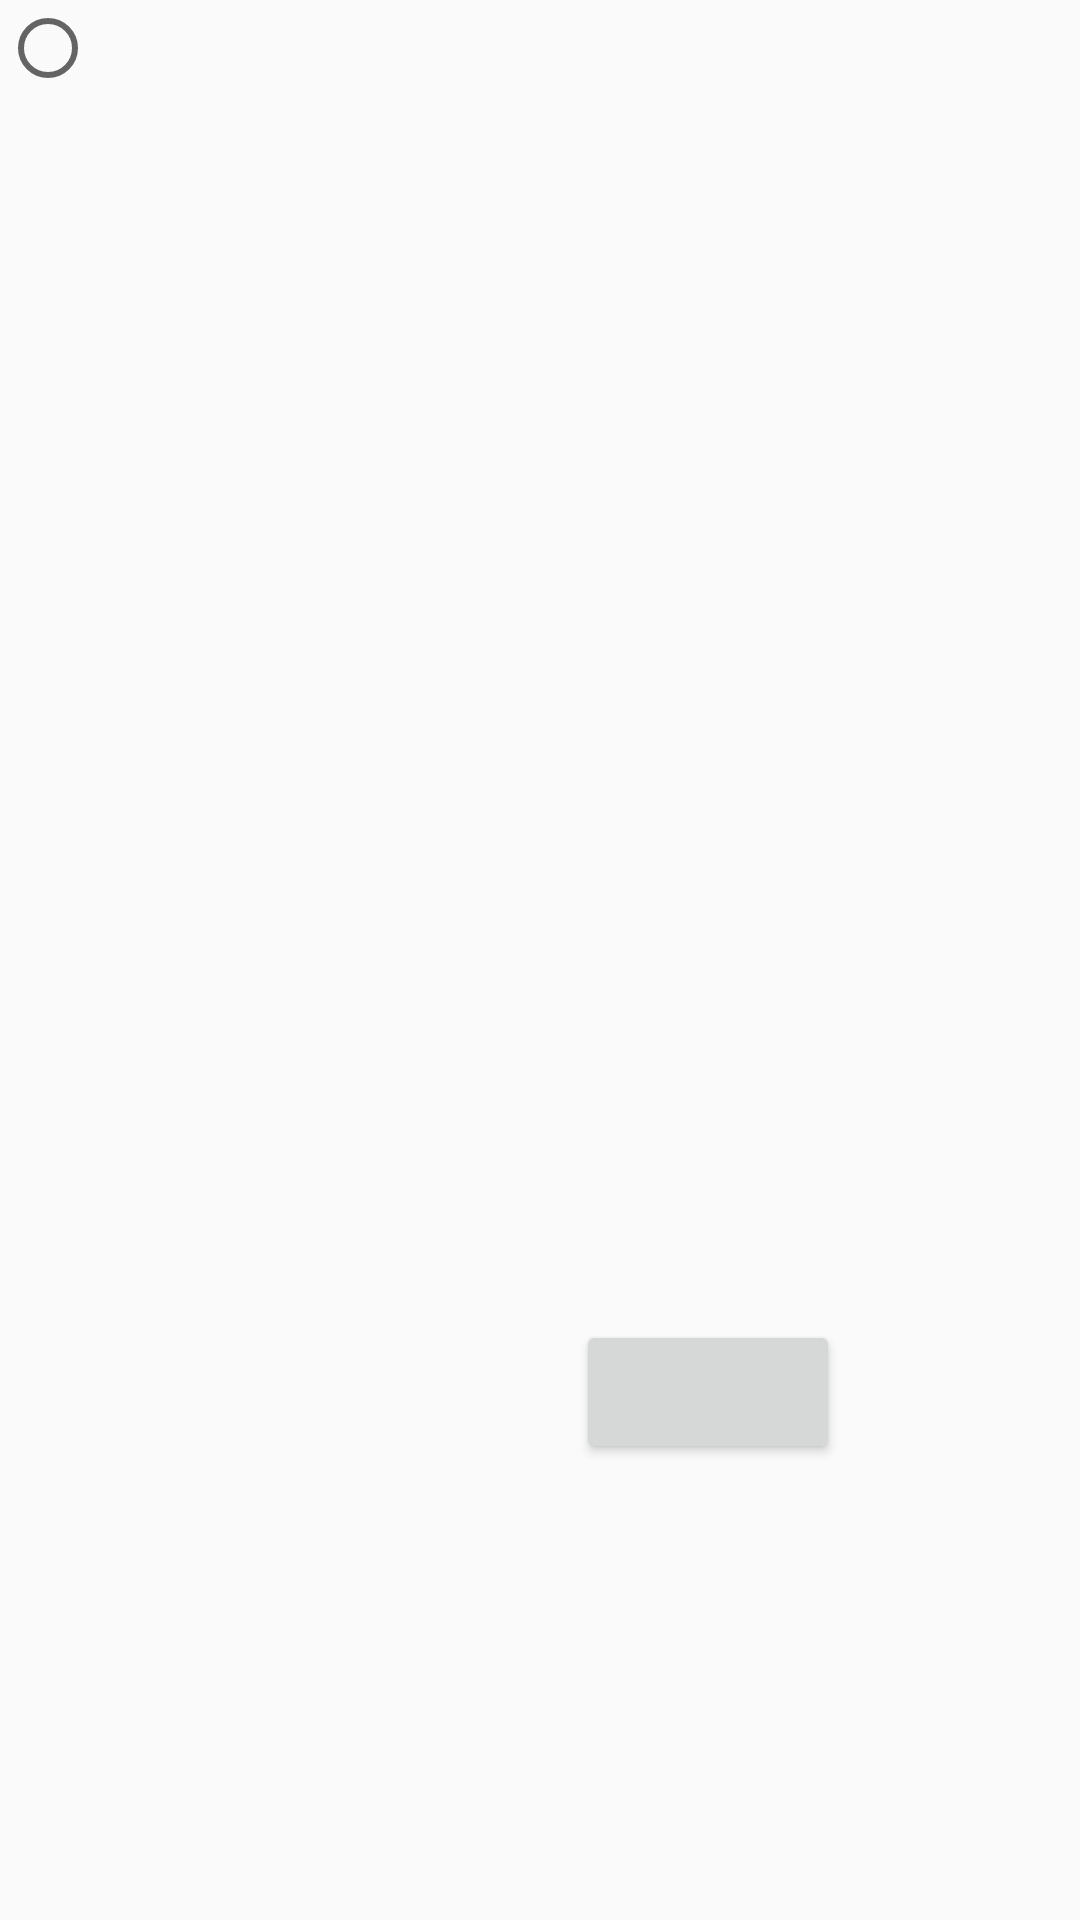

The Android layout XML behind this screen, and the referenced resources:
<!-- AndroidManifest.xml: application theme AppTheme -->
<!-- res/layout/activity_attack_contents.xml -->
<?xml version="1.0" encoding="utf-8"?>
<android.support.constraint.ConstraintLayout xmlns:android="http://schemas.android.com/apk/res/android"
    xmlns:app="http://schemas.android.com/apk/res-auto"
    xmlns:tools="http://schemas.android.com/tools"
    android:layout_width="match_parent"
    android:layout_height="match_parent"
    tools:context=".AttackContents">

    <Button
        android:id="@+id/actionbutton"
        android:layout_width="wrap_content"
        android:layout_height="wrap_content"
        android:layout_marginTop="8dp"
        android:layout_marginEnd="80dp"
        android:layout_marginBottom="16dp"
        app:layout_constraintBottom_toBottomOf="parent"
        app:layout_constraintEnd_toEndOf="parent"
        app:layout_constraintTop_toBottomOf="@+id/skillscroll" />

    <ScrollView
        android:id="@+id/skillscroll"
        android:layout_width="match_parent"
        android:layout_height="296dp"
        app:layout_constraintEnd_toEndOf="parent"
        app:layout_constraintStart_toStartOf="parent"
        app:layout_constraintTop_toTopOf="parent">


        <RadioGroup
            android:id="@+id/skillgroup"
            android:layout_width="match_parent"
            android:layout_height="wrap_content"
            app:layout_constraintStart_toStartOf="parent"
            app:layout_constraintTop_toTopOf="parent">

            <RadioButton
                android:id="@+id/normalRB"
                android:layout_width="match_parent"
                android:layout_height="wrap_content"
                android:layout_weight="1" />

        </RadioGroup>

    </ScrollView>

    <Spinner
        android:id="@+id/targetspinner"
        android:background="@drawable/dropdownspinner"
        android:layout_width="116dp"
        android:layout_height="wrap_content"
        android:layout_marginStart="8dp"
        android:layout_marginTop="8dp"
        android:layout_marginEnd="8dp"
        android:layout_marginBottom="8dp"
        app:layout_constraintBottom_toBottomOf="parent"
        app:layout_constraintEnd_toStartOf="@+id/actionbutton"
        app:layout_constraintHorizontal_bias="0.583"
        app:layout_constraintStart_toStartOf="parent"
        app:layout_constraintTop_toTopOf="@+id/detailtext" />

    <TextView
        android:id="@+id/detailtext"
        android:layout_width="wrap_content"
        android:layout_height="wrap_content"
        android:layout_marginStart="8dp"
        android:layout_marginTop="8dp"
        android:layout_marginEnd="8dp"
        app:layout_constraintEnd_toEndOf="parent"
        app:layout_constraintStart_toStartOf="parent"
        app:layout_constraintTop_toBottomOf="@+id/skillscroll" />

</android.support.constraint.ConstraintLayout>
<!-- resources referenced by this layout -->
<resources>
  <!-- drawable dropdownspinner (drawable) -->
  <?xml version="1.0" encoding="utf-8"?>
  <shape xmlns:android="http://schemas.android.com/apk/res/android"
      android:shape="rectangle">
      <solid android:color="#FFFFFF"/>
      <corners android:radius="6dip" />
      <stroke
          android:color="#000000"
          android:width="1dp" />
  </shape>
  <style name="AppTheme" parent="Theme.AppCompat.Light.NoActionBar">
          <item name="android:textColor">#000000</item>
          <item name="android:textStyle">bold</item>
          <item name="android:typeface">monospace</item>
          
          <item name="colorPrimary">@color/colorPrimary</item>
          <item name="colorPrimaryDark">@color/colorPrimaryDark</item>
          <item name="colorAccent">@color/colorAccent</item>
      </style>
  <!-- not gathered from this repository: default colours our renderer supplied (Android Studio template values) -->
  <color name="colorPrimary">#FF6200EE</color>
  <color name="colorPrimaryDark">#FF3700B3</color>
  <color name="colorAccent">#FF03DAC5</color>
</resources>
